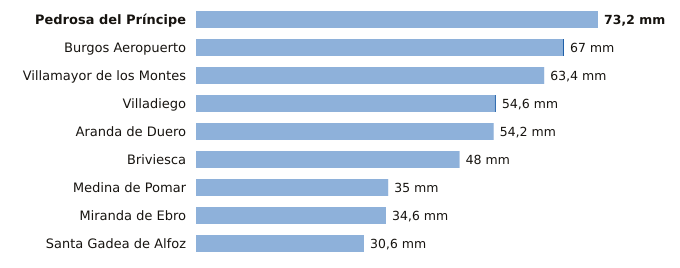

The table this chart was drawn from, first rows:
estacion, provincia, indicativo, mm_6_dias_anteriores, mm_hoy, mm_7_dias, horas_de_hoy
Pedrosa del Príncipe, Burgos, 2290Y, 73.2, 0.0, 73.2, 4
Burgos Aeropuerto, Burgos, 2331, 66.8, 0.2, 67.0, 6
Villamayor de los Montes, Burgos, 2311Y, 63.4, 0.0, 63.4, 6
Villadiego, Burgos, 2285B, 54.4, 0.2, 54.6, 6
Aranda de Duero, Burgos, 2117D, 54.2, 0.0, 54.2, 6
Briviesca, Burgos, 9031C, 48.0, 0.0, 48.0, 4
Medina de Pomar, Burgos, 9051, 35.0, 0.0, 35.0, 6
Miranda de Ebro, Burgos, 9069C, 34.6, 0.0, 34.6, 5
Santa Gadea de Alfoz, Burgos, 9012E, 30.6, 0.0, 30.6, 3
